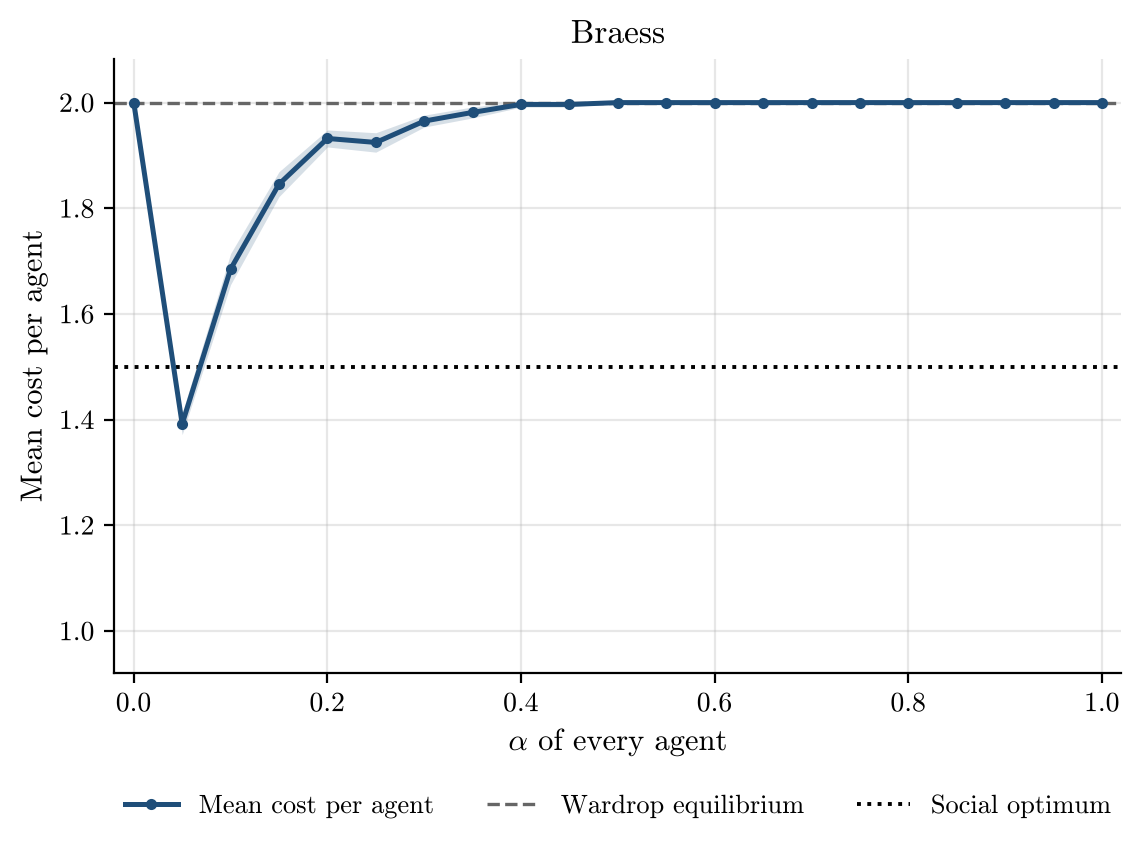

Values plotted in this chart, from the file beside it:
alpha, runs, incomplete_runs, mean_cost_per_agent, mean_cost_per_agent_ci95, wardrop_per_agent, optimum_per_agent
0.0, 50, 0, 2.0, 0.0, 2.0, 1.5
0.05, 50, 0, 1.392, 0.02026, 2.0, 1.5
0.1, 50, 0, 1.685, 0.02935, 2.0, 1.5
0.15, 50, 0, 1.846, 0.02356, 2.0, 1.5
0.2, 50, 0, 1.932, 0.01604, 2.0, 1.5
0.25, 50, 0, 1.925, 0.01836, 2.0, 1.5
0.3, 50, 0, 1.965, 0.01124, 2.0, 1.5
0.35, 50, 0, 1.981, 0.0104, 2.0, 1.5
0.4, 50, 0, 1.997, 0.005028, 2.0, 1.5
0.45, 50, 0, 1.997, 0.005028, 2.0, 1.5
0.5, 50, 0, 2.0, 0.0, 2.0, 1.5
0.55, 50, 0, 2.0, 0.0, 2.0, 1.5
0.6, 50, 0, 2.0, 0.0, 2.0, 1.5
0.65, 50, 0, 2.0, 0.0, 2.0, 1.5
0.7, 50, 0, 2.0, 0.0, 2.0, 1.5
0.75, 50, 0, 2.0, 0.0, 2.0, 1.5
0.8, 50, 0, 2.0, 0.0, 2.0, 1.5
0.85, 50, 0, 2.0, 0.0, 2.0, 1.5
0.9, 50, 0, 2.0, 0.0, 2.0, 1.5
0.95, 50, 0, 2.0, 0.0, 2.0, 1.5
1.0, 50, 0, 2.0, 0.0, 2.0, 1.5
